Run: headless pygame with SDL's dummy video driver; simulated clock (each Clock.tick advances the game by its frame time, no real sleeping); random seed 0; keys injected as events and as key.get_pressed() state; no mouse input.
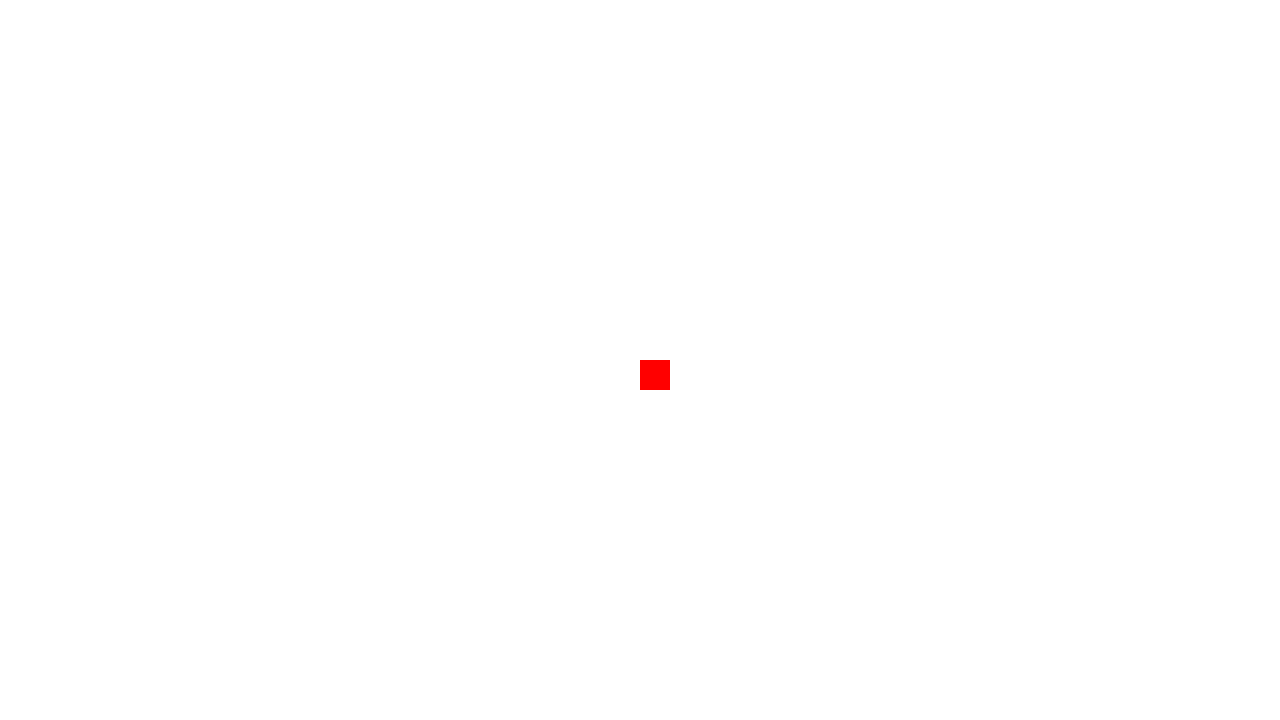
Frame 1 of 4 · flips 1–60 · no input
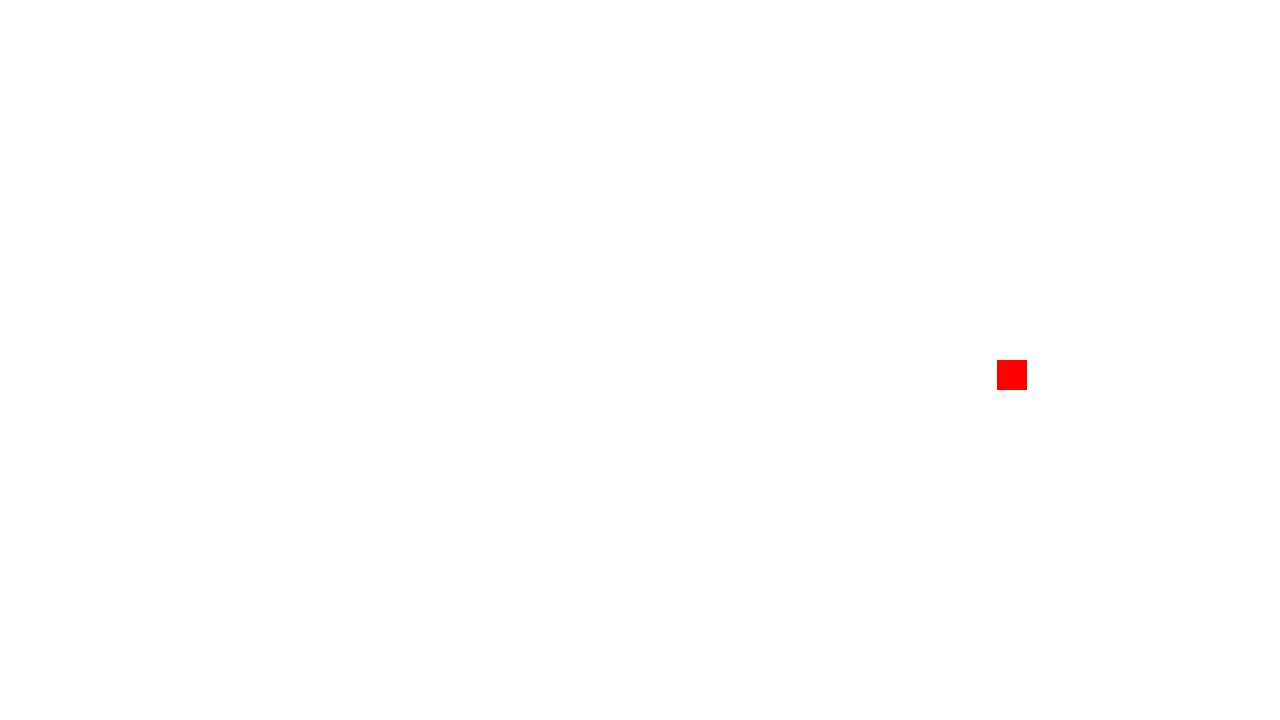
Frame 2 of 4 · flips 61–180 · tapped SPACE, RETURN · held RIGHT (→), D
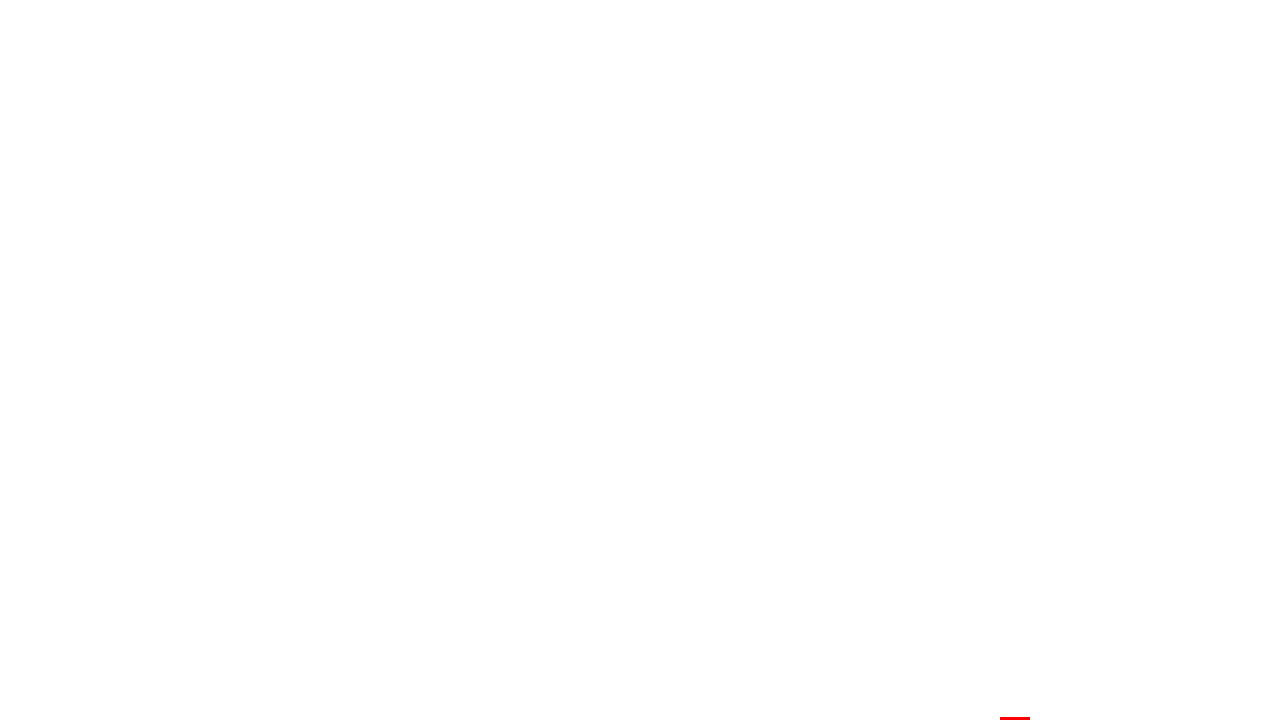
Frame 3 of 4 · flips 181–300 · held DOWN (↓), S
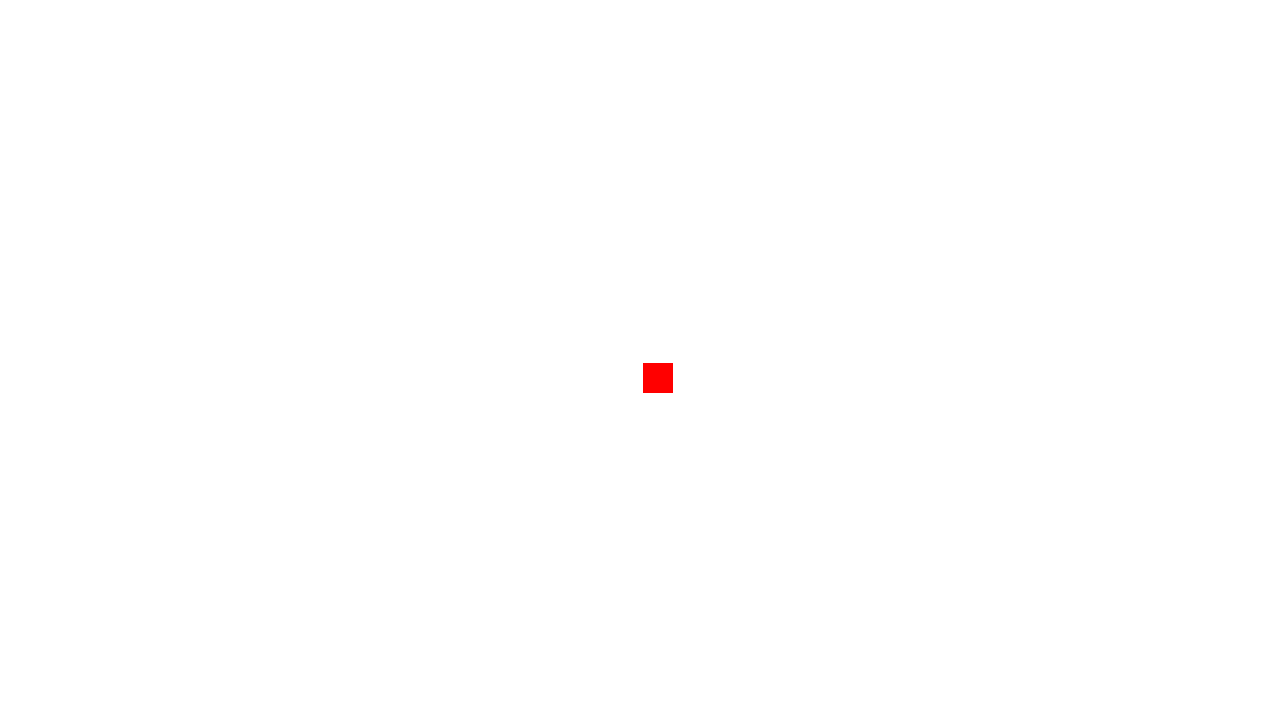
Frame 4 of 4 · flips 301–420 · held LEFT (←), A, UP (↑), W

The pygame program that drew these frames:

import pygame

# pygame setup
pygame.init()
screen = pygame.display.set_mode((1280, 720))
clock = pygame.time.Clock()
running = True
dt = 0

x = screen.get_width() / 2
y = screen.get_height() / 2
size = 30

paused = False

while running:
	# poll for events
	# pygame.QUIT event means the user clicked X to close your window
	for event in pygame.event.get():
		if event.type == pygame.QUIT:
		    running = False

	# fill the screen with a color to wipe away anything from last frame
	screen.fill("white")

	position = pygame.Vector2(x, y)

	# Draw a square
	square = pygame.Rect(x, y, size, size)
	pygame.draw.rect(screen, "red", square, 0)

	keys = pygame.key.get_pressed()

	if paused == False:
		if keys[pygame.K_w]:
			y -= size * dt
		if keys[pygame.K_s]:
			y += size * dt
		if keys[pygame.K_a]:
			x -= size * dt
		if keys[pygame.K_d]:
			x += size * dt

	if keys[pygame.K_p]:
		if paused:
			paused = False
		else:
			paused = True
	else:
		if keys[pygame.K_q]:
			running = False   		

	# flip() the display to put your work on screen
	pygame.display.flip()

	# limits FPS to 60
	# dt is delta time in seconds since last frame, used for framerate-
	# independent physics.
	dt = clock.tick(10) / 1000

pygame.quit()
